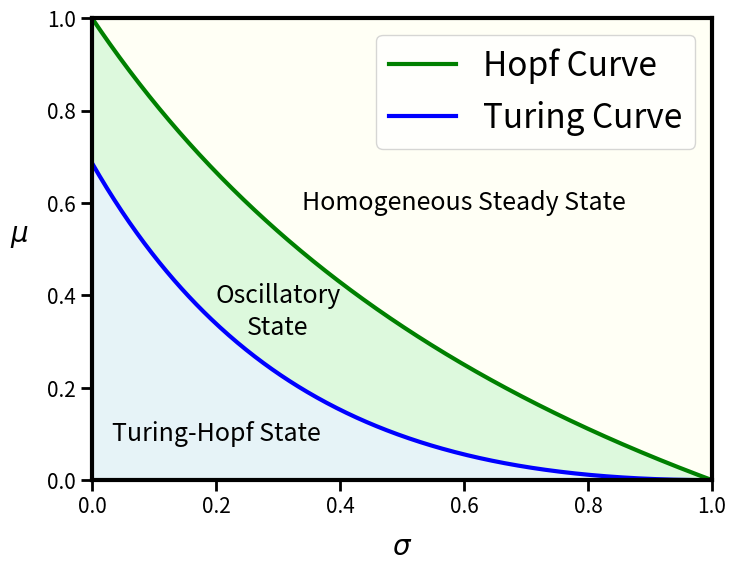

Write the Python code that produced this figure.
import numpy as np
import matplotlib.pyplot as plt

# Define functions for M1 and M2 calculations
def m1(d, s):
    """
    Calculate M1 given a fixed value of d and s.
    M1 is defined as (1/d) * ((sqrt(2 / (1 + s)) - 1)^2).
    """
    return (1 / d) * ((np.sqrt(2 / (1 + s)) - 1) ** 2)

def m2(s):
    """
    Calculate M2 given s.
    M2 is defined as (1 - s) / (1 + s).
    """
    return (1 - s) / (1 + s)

# Set fixed value for D and range for s
d_fixed = 0.25
s_values = np.linspace(0, 1, 500)

# Calculate M1 and M2 for each s at fixed D
M1_s = m1(d_fixed, s_values)
M2_s = m2(s_values)

# Create a figure for plotting
plt.figure(figsize=(8, 5))

# Fill regions between the curves with different colors
# Region 1: Fill where M1_s > M2_s (Turing curve above Hopf curve)
plt.fill_between(s_values, M2_s, y2=np.max(M2_s), color='lightyellow', alpha=0.3)

# Region 2: Fill where M2_s > M1_s (Hopf curve above Turing curve)
plt.fill_between(s_values, M1_s, M2_s, where=(M2_s > M1_s), color='lightgreen', alpha=0.3)

# Region 3: Fill below Turing curve (M1_s), where M1_s > 0
plt.fill_between(s_values, 0, M1_s, where=(M1_s > 0), color='lightblue', alpha=0.3)

# Plot the curves for Turing and Hopf
plt.plot(s_values, M2_s, c='green', label='Hopf Curve', linewidth=3)
plt.plot(s_values, M1_s, c='blue', label='Turing Curve', linewidth=3)

# Add text annotations to the plot
plt.text(0.6, 0.6, 'Homogeneous Steady State', color='black', fontsize=18, ha='center', va='center')
plt.text(0.3, 0.4, 'Oscillatory', color='black', fontsize=18, ha='center', va='center')
plt.text(0.3, 0.33, 'State', color='black', fontsize=18, ha='center', va='center')
plt.text(0.2, 0.1, 'Turing-Hopf State', color='black', fontsize=18, ha='center', va='center')

# Labels and legend
plt.legend(loc='upper right', fontsize=24, facecolor='white')
plt.xlabel('$\sigma$', fontdict={'color': 'black', 'size': 20}, labelpad=10)
plt.ylabel('$\mu$', fontdict={'color': 'black', 'size': 20}, rotation='horizontal', labelpad=20)

# Tick marks and line widths customization
plt.xticks(np.linspace(0, 1, num=6), fontsize=15)
plt.yticks(np.linspace(0, 1, num=6), fontsize=15)
plt.tick_params(axis='both', width=2, length=8)
plt.gca().spines['top'].set_linewidth(3)
plt.gca().spines['right'].set_linewidth(3)
plt.gca().spines['bottom'].set_linewidth(3)
plt.gca().spines['left'].set_linewidth(3)

# Set the x and y axis limits
plt.xlim(0, 1)
plt.ylim(0, 1)

# Set figure size
plt.gcf().set_size_inches(8, 6)

# Save the plot as a PNG image
plt.savefig("Bifurcation_Curve.png", bbox_inches='tight')

# Display the plot
plt.show()

